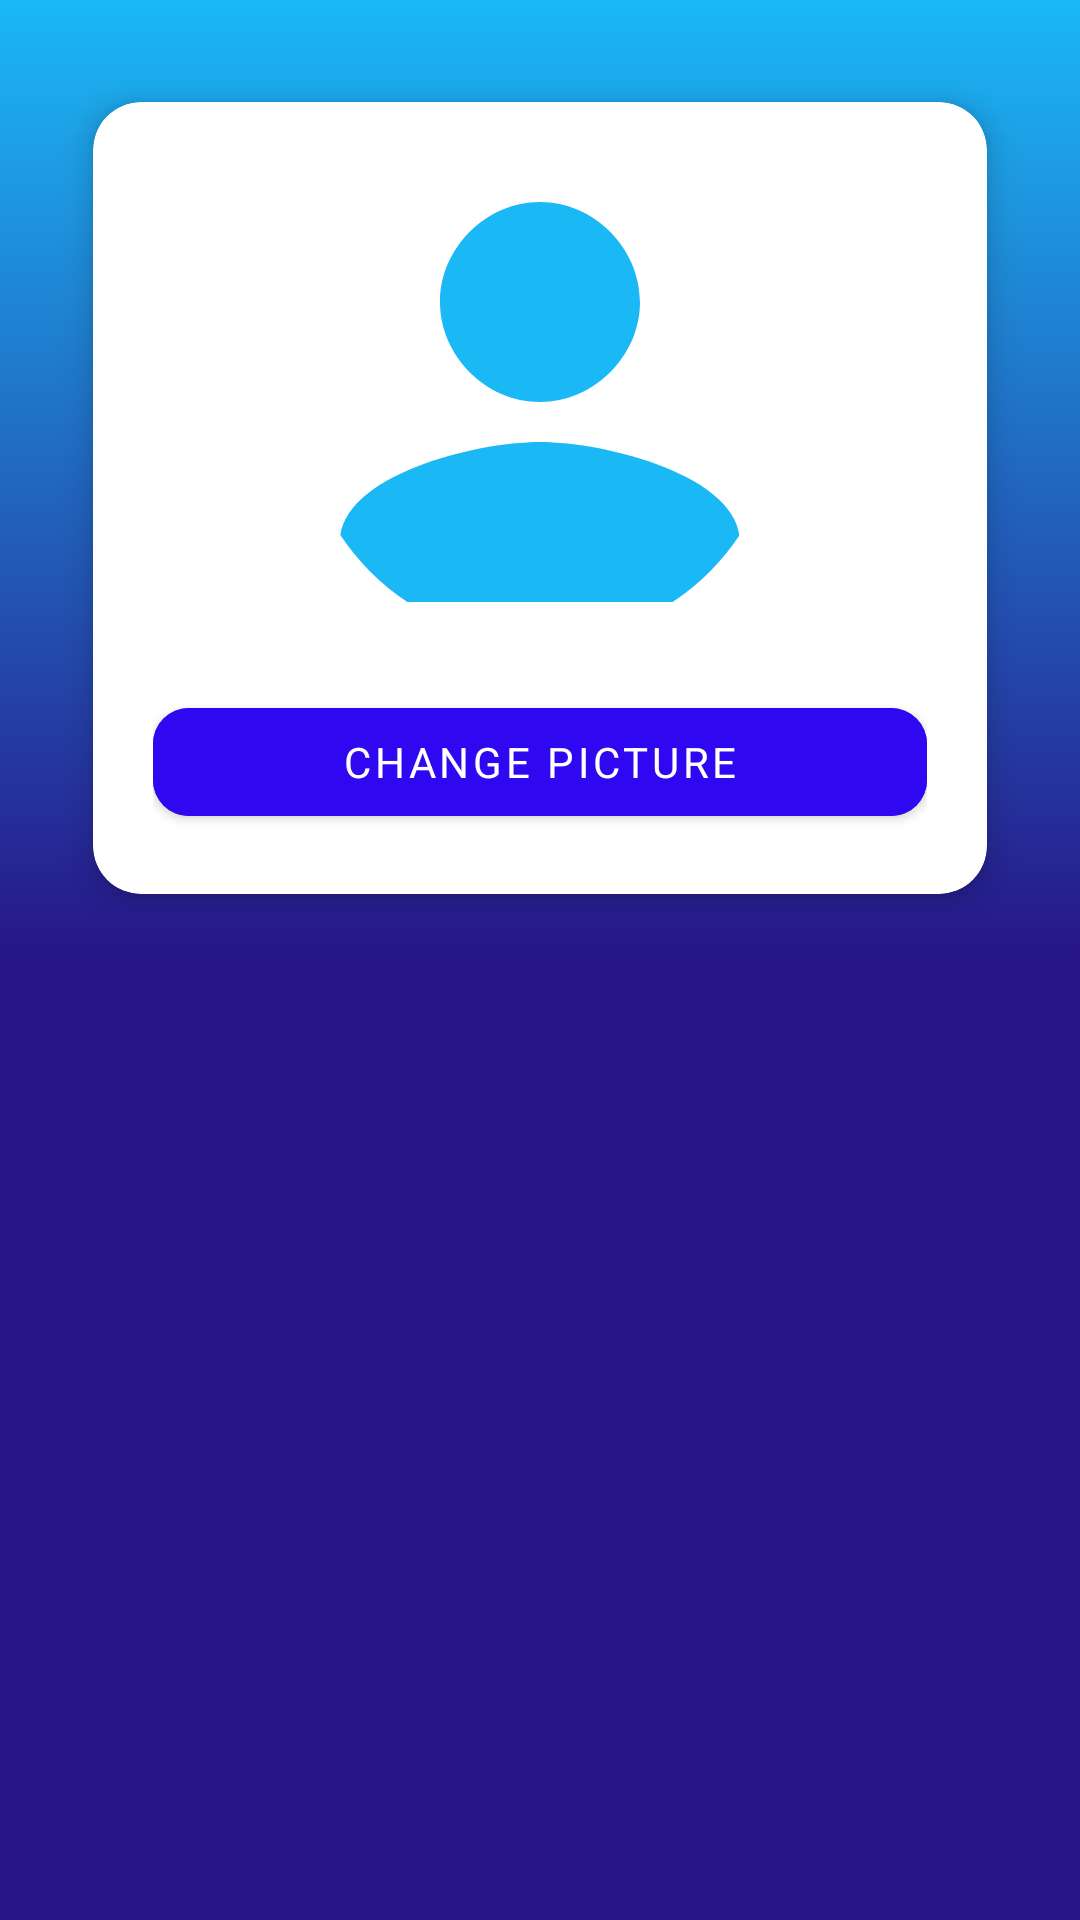

Android layout source for this screen:
<!-- AndroidManifest.xml: application theme Theme.FrauduLens -->
<!-- res/layout/dialog_profile_photo.xml -->
<?xml version="1.0" encoding="utf-8"?>
<LinearLayout xmlns:android="http://schemas.android.com/apk/res/android"
    xmlns:app="http://schemas.android.com/apk/res-auto"
    android:layout_width="match_parent"
    android:layout_height="wrap_content"
    android:orientation="vertical"
    android:padding="20dp">

    <com.google.android.material.card.MaterialCardView
        android:layout_width="match_parent"
        android:layout_height="wrap_content"
        app:cardCornerRadius="16dp"
        app:cardElevation="6dp"
        app:cardUseCompatPadding="true">

        <LinearLayout
            android:layout_width="match_parent"
            android:layout_height="wrap_content"
            android:orientation="vertical"
            android:gravity="center_horizontal"
            android:padding="20dp">

            <com.google.android.material.imageview.ShapeableImageView
                android:id="@+id/ivDialogProfile"
                android:layout_width="@dimen/dialog_profile_image_size"
                android:layout_height="@dimen/dialog_profile_image_size"
                android:src="@drawable/ic_profile"
                android:scaleType="centerCrop"
                app:shapeAppearanceOverlay="@style/ShapeAppearanceOverlay.MaterialComponents.Circular" />

            <com.google.android.material.button.MaterialButton
                android:id="@+id/btnDialogChangePhoto"
                android:layout_width="match_parent"
                android:layout_height="48dp"
                android:layout_marginTop="16dp"
                android:text="Change picture"
                android:textColor="@color/surface"
                android:backgroundTint="#2f08f1"
                app:cornerRadius="12dp" />
        </LinearLayout>
    </com.google.android.material.card.MaterialCardView>
</LinearLayout>
<!-- resources referenced by this layout -->
<resources>
  <color name="surface">#FFFFFF</color>
  <dimen name="dialog_profile_image_size">160dp</dimen>
  <!-- drawable ic_profile (drawable) -->
  <?xml version="1.0" encoding="utf-8"?>
  <vector xmlns:android="http://schemas.android.com/apk/res/android"
      android:width="24dp" android:height="24dp" android:viewportWidth="24" android:viewportHeight="24">
      <path android:fillColor="@color/secondaryColor" android:pathData="M12 12c2.7 0 5-2.3 5-5s-2.3-5-5-5-5 2.3-5 5 2.3 5 5 5zm0 2c-3.3 0-10 1.7-10 5v3h20v-3c0-3.3-6.7-5-10-5z"/>
  </vector>
  <style name="ShapeAppearanceOverlay.MaterialComponents.Circular" parent="">
          <item name="cornerFamily">rounded</item>
          <item name="cornerSize">50%</item>
      </style>
  <style name="Theme.FrauduLens" parent="Theme.MaterialComponents.DayNight.NoActionBar">
          <item name="colorPrimary">@color/primaryColor</item>
          <item name="colorPrimaryVariant">@color/primaryVariant</item>
          <item name="colorSecondary">@color/secondaryColor</item>
          <item name="android:statusBarColor">@color/primaryVariant</item>
          <item name="android:navigationBarColor">@color/primaryVariant</item>
          <item name="android:windowLayoutInDisplayCutoutMode">never</item>
          <item name="materialCardViewStyle">@style/Widget.MaterialComponents.CardView</item>
          <item name="android:windowBackground">@drawable/gradient_bg</item>
          <item name="android:fontFamily">sans-serif</item>
      </style>
  <color name="secondaryColor">#1BB8F6</color>
  <color name="primaryColor">#2F08F1</color>
  <color name="primaryVariant">#271589</color>
  <!-- drawable gradient_bg (drawable) -->
  <?xml version="1.0" encoding="utf-8"?>
  <shape xmlns:android="http://schemas.android.com/apk/res/android" android:shape="rectangle">
      <gradient
          android:angle="90"
          android:startColor="@color/colorDarkPurple"
          android:centerColor="@color/colorDarkPurple"
          android:centerY="0.5"
          android:endColor="@color/colorBlue"
          android:type="linear" />
  </shape>
  <color name="colorDarkPurple">#271589</color>
  <color name="colorBlue">#1BB8F6</color>
</resources>
